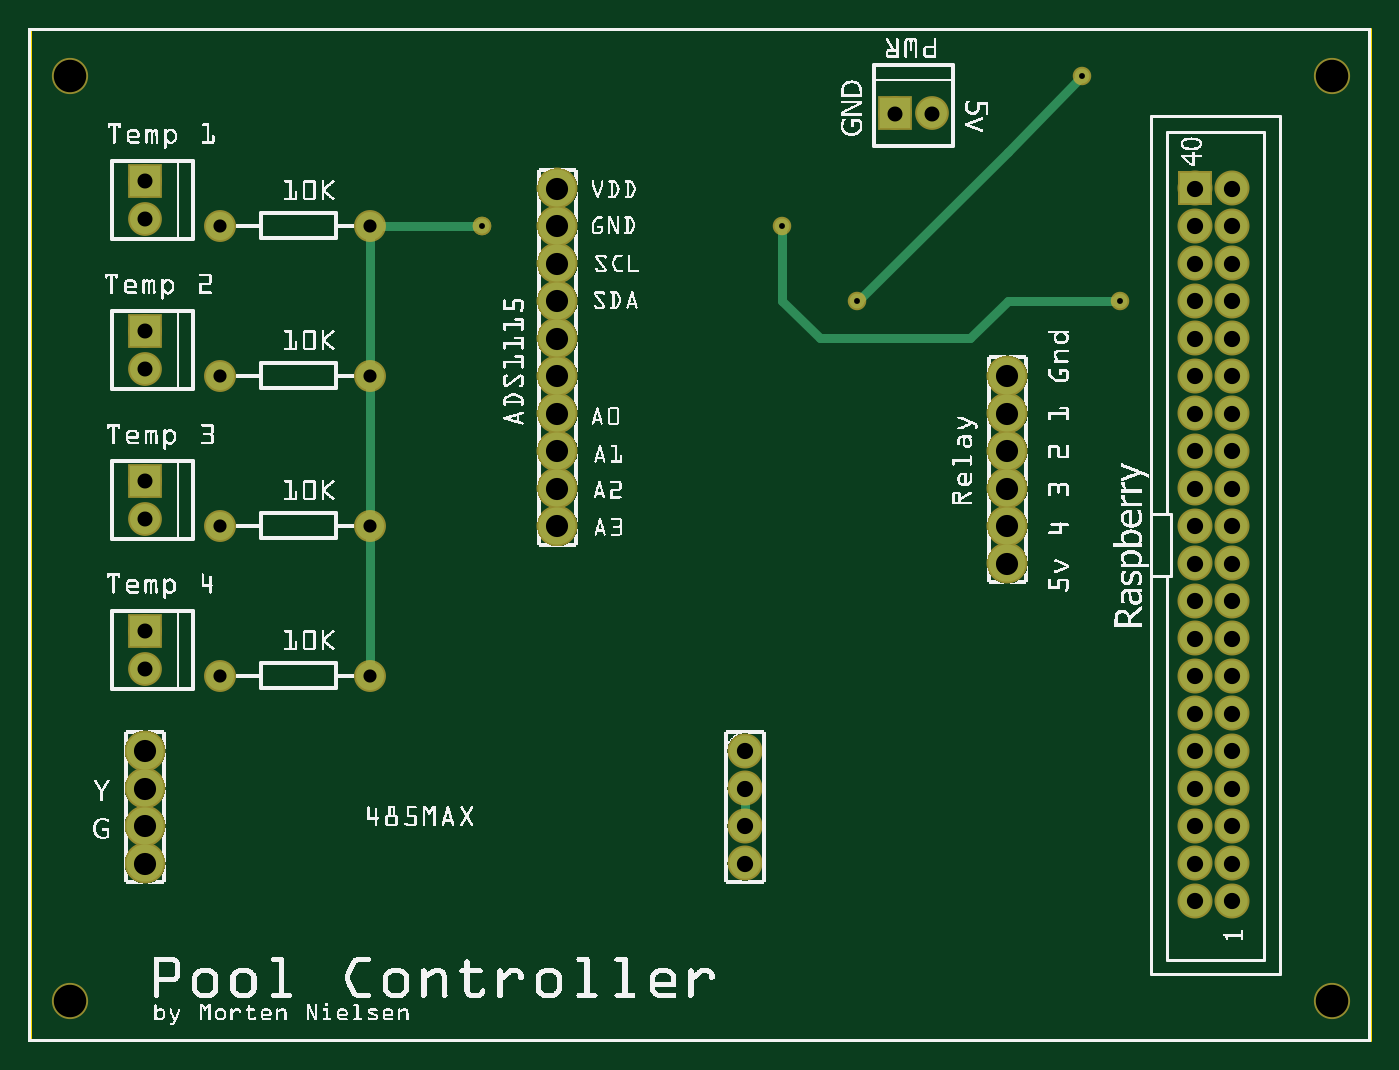
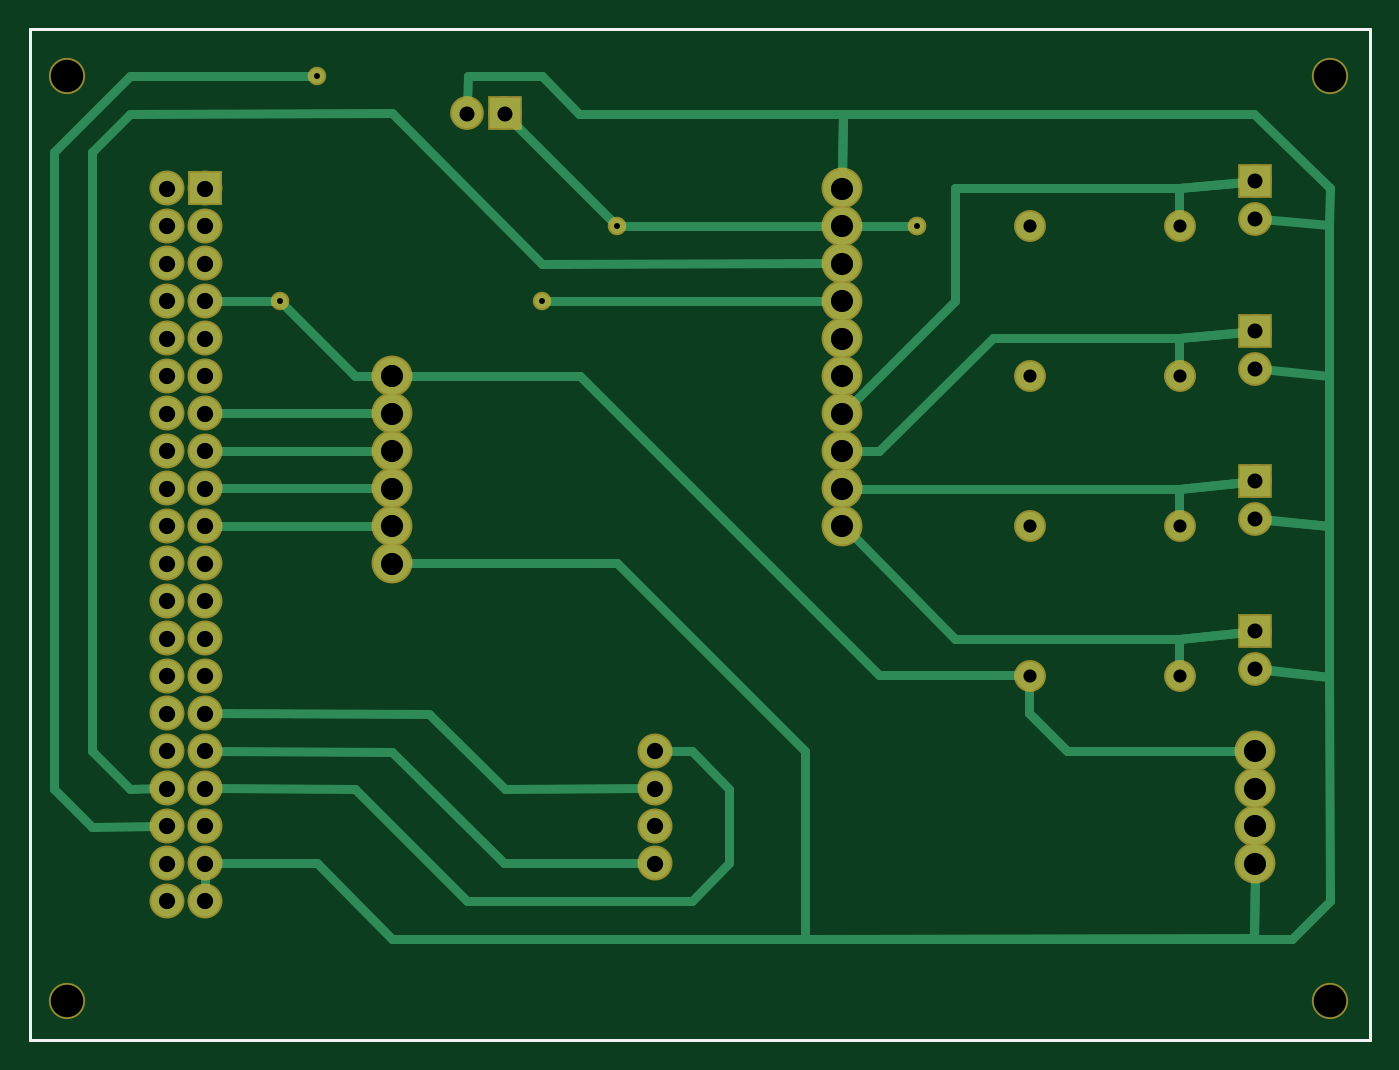
Circuit board: 8 layer files. Board 90.8 x 68.5 mm.
- outline: PoolController_contour.gm1 (370 bytes)
- bottom_copper: PoolController_copperBottom.gbl (5273 bytes)
- top_copper: PoolController_copperTop.gtl (2377 bytes)
- drill: PoolController_drill.txt (1609 bytes)
- bottom_mask: PoolController_maskBottom.gbs (1946 bytes)
- top_mask: PoolController_maskTop.gts (1954 bytes)
- bottom_silk: PoolController_silkBottom.gbo (360 bytes)
- top_silk: PoolController_silkTop.gto (564283 bytes)

=== outline: PoolController_contour.gm1 ===
G04 MADE WITH FRITZING*
G04 WWW.FRITZING.ORG*
G04 DOUBLE SIDED*
G04 HOLES PLATED*
G04 CONTOUR ON CENTER OF CONTOUR VECTOR*
%ASAXBY*%
%FSLAX23Y23*%
%MOIN*%
%OFA0B0*%
%SFA1.0B1.0*%
%ADD10R,3.581880X2.704720*%
%ADD11C,0.008000*%
%ADD10C,0.008*%
%LNCONTOUR*%
G90*
G70*
G54D10*
G54D11*
X4Y2701D02*
X3578Y2701D01*
X3578Y4D01*
X4Y4D01*
X4Y2701D01*
D02*
G04 End of contour*
M02*
=== bottom_copper: PoolController_copperBottom.gbl ===
G04 MADE WITH FRITZING*
G04 WWW.FRITZING.ORG*
G04 DOUBLE SIDED*
G04 HOLES PLATED*
G04 CONTOUR ON CENTER OF CONTOUR VECTOR*
%ASAXBY*%
%FSLAX23Y23*%
%MOIN*%
%OFA0B0*%
%SFA1.0B1.0*%
%ADD10C,0.083307*%
%ADD11C,0.099055*%
%ADD12C,0.080000*%
%ADD13C,0.075000*%
%ADD14C,0.039370*%
%ADD15R,0.083307X0.083307*%
%ADD16R,0.080000X0.080000*%
%ADD17C,0.024000*%
%LNCOPPER0*%
G90*
G70*
G54D10*
X3211Y2276D03*
X3211Y2176D03*
X3211Y2076D03*
X3211Y1976D03*
X3211Y1876D03*
X3211Y1776D03*
X3211Y1676D03*
X3211Y1576D03*
X3211Y1476D03*
X3211Y1376D03*
X3211Y1276D03*
X3211Y1176D03*
X3211Y1076D03*
X3211Y976D03*
X3211Y876D03*
X3211Y776D03*
X3211Y676D03*
X3211Y576D03*
X3211Y476D03*
X3211Y376D03*
X3111Y2276D03*
X3111Y2176D03*
X3111Y2076D03*
X3111Y1976D03*
X3111Y1876D03*
X3111Y1776D03*
X3111Y1676D03*
X3111Y1576D03*
X3111Y1476D03*
X3111Y1376D03*
X3111Y1276D03*
X3111Y1176D03*
X3111Y1076D03*
X3111Y976D03*
X3111Y876D03*
X3111Y776D03*
X3111Y676D03*
X3111Y576D03*
X3111Y476D03*
X3111Y376D03*
G54D11*
X311Y776D03*
X311Y676D03*
X311Y576D03*
X311Y476D03*
G54D10*
X1911Y776D03*
X1911Y676D03*
X1911Y576D03*
X1911Y476D03*
G54D12*
X2311Y2476D03*
X2411Y2476D03*
X311Y1095D03*
X311Y995D03*
X311Y1495D03*
X311Y1395D03*
X311Y1895D03*
X311Y1795D03*
X311Y2295D03*
X311Y2195D03*
G54D11*
X1411Y2276D03*
X1411Y2176D03*
X1411Y2076D03*
X1411Y1976D03*
X1411Y1876D03*
X1411Y1776D03*
X1411Y1676D03*
X1411Y1576D03*
X1411Y1476D03*
X1411Y1376D03*
G54D13*
X511Y976D03*
X911Y976D03*
X511Y1376D03*
X911Y1376D03*
X511Y1776D03*
X911Y1776D03*
X511Y2176D03*
X911Y2176D03*
G54D14*
X911Y976D03*
X911Y1376D03*
X911Y1776D03*
G54D11*
X2611Y1776D03*
X2611Y1676D03*
X2611Y1576D03*
X2611Y1476D03*
X2611Y1376D03*
X2611Y1276D03*
G54D14*
X2811Y2576D03*
X2211Y1976D03*
X1211Y2176D03*
X1211Y2176D03*
X2011Y2176D03*
X2911Y1976D03*
G54D15*
X3111Y2276D03*
G54D16*
X2311Y2476D03*
X311Y1095D03*
X311Y1495D03*
X311Y1895D03*
X311Y2295D03*
G54D17*
X913Y876D02*
X812Y776D01*
D02*
X912Y958D02*
X913Y876D01*
D02*
X812Y776D02*
X341Y776D01*
D02*
X1410Y2475D02*
X1411Y2305D01*
D02*
X312Y2475D02*
X1410Y2475D01*
D02*
X110Y2277D02*
X312Y2475D01*
D02*
X112Y2177D02*
X110Y2277D01*
D02*
X112Y2177D02*
X112Y1776D01*
D02*
X112Y1776D02*
X291Y1793D01*
D02*
X112Y1776D02*
X112Y1375D01*
D02*
X291Y2193D02*
X112Y2177D01*
D02*
X112Y1375D02*
X291Y1393D01*
D02*
X311Y1395D02*
X112Y1375D01*
D02*
X112Y1375D02*
X112Y974D01*
D02*
X112Y974D02*
X291Y993D01*
D02*
X311Y995D02*
X112Y974D01*
D02*
X112Y974D02*
X110Y376D01*
D02*
X110Y376D02*
X211Y275D01*
D02*
X211Y275D02*
X1511Y275D01*
D02*
X1511Y275D02*
X312Y277D01*
D02*
X312Y277D02*
X311Y446D01*
D02*
X1111Y2277D02*
X1111Y1975D01*
D02*
X1111Y1975D02*
X1410Y1676D01*
D02*
X1410Y1676D02*
X1382Y1676D01*
D02*
X513Y2277D02*
X1111Y2277D01*
D02*
X331Y2293D02*
X513Y2277D01*
D02*
X311Y2295D02*
X513Y2277D01*
D02*
X513Y2277D02*
X512Y2193D01*
D02*
X1010Y1877D02*
X513Y1876D01*
D02*
X513Y1876D02*
X331Y1893D01*
D02*
X1312Y1575D02*
X1010Y1877D01*
D02*
X311Y1895D02*
X513Y1876D01*
D02*
X1382Y1575D02*
X1312Y1575D01*
D02*
X513Y1876D02*
X512Y1793D01*
D02*
X1310Y1475D02*
X513Y1475D01*
D02*
X513Y1475D02*
X331Y1493D01*
D02*
X1312Y1474D02*
X1310Y1475D01*
D02*
X311Y1495D02*
X513Y1475D01*
D02*
X1382Y1475D02*
X1312Y1474D01*
D02*
X513Y1475D02*
X512Y1393D01*
D02*
X1410Y1377D02*
X1110Y1075D01*
D02*
X1110Y1075D02*
X513Y1075D01*
D02*
X1388Y1394D02*
X1410Y1377D01*
D02*
X513Y1075D02*
X331Y1093D01*
D02*
X2612Y275D02*
X312Y275D01*
D02*
X312Y275D02*
X311Y446D01*
D02*
X3090Y476D02*
X2811Y477D01*
D02*
X2811Y477D02*
X2612Y275D01*
D02*
X331Y1093D02*
X513Y1075D01*
D02*
X513Y1075D02*
X512Y993D01*
D02*
X2512Y874D02*
X2310Y675D01*
D02*
X2310Y675D02*
X1933Y676D01*
D02*
X3090Y876D02*
X2512Y874D01*
D02*
X2612Y774D02*
X2312Y477D01*
D02*
X2312Y477D02*
X1933Y476D01*
D02*
X3090Y776D02*
X2612Y774D01*
D02*
X2212Y2075D02*
X1441Y2076D01*
D02*
X2612Y2477D02*
X2212Y2075D01*
D02*
X3311Y2475D02*
X2612Y2477D01*
D02*
X3412Y2374D02*
X3311Y2475D01*
D02*
X3412Y776D02*
X3412Y2374D01*
D02*
X3311Y675D02*
X3412Y776D01*
D02*
X3233Y676D02*
X3311Y675D01*
D02*
X3111Y397D02*
X3111Y454D01*
D02*
X3090Y1676D02*
X2641Y1676D01*
D02*
X3090Y1576D02*
X2641Y1576D01*
D02*
X3090Y1476D02*
X2641Y1476D01*
D02*
X3090Y1376D02*
X2641Y1376D01*
D02*
X2110Y1775D02*
X2582Y1776D01*
D02*
X1312Y977D02*
X2110Y1775D01*
D02*
X913Y977D02*
X1312Y977D01*
D02*
X812Y776D02*
X913Y876D01*
D02*
X913Y876D02*
X913Y977D01*
D02*
X2203Y1976D02*
X1441Y1976D01*
D02*
X3311Y2576D02*
X2819Y2576D01*
D02*
X3512Y675D02*
X3512Y2374D01*
D02*
X3412Y574D02*
X3512Y675D01*
D02*
X3512Y2374D02*
X3311Y2576D01*
D02*
X3233Y576D02*
X3412Y574D01*
D02*
X2212Y2576D02*
X2410Y2575D01*
D02*
X1410Y2475D02*
X2112Y2475D01*
D02*
X2410Y2575D02*
X2411Y2496D01*
D02*
X2112Y2475D02*
X2212Y2576D01*
D02*
X1411Y2305D02*
X1410Y2475D01*
D02*
X2011Y2176D02*
X2297Y2462D01*
D02*
X1611Y2176D02*
X2011Y2176D01*
D02*
X1441Y2176D02*
X1611Y2176D01*
D02*
X2411Y376D02*
X1813Y376D01*
D02*
X2710Y675D02*
X2411Y376D01*
D02*
X1712Y675D02*
X1813Y776D01*
D02*
X1712Y477D02*
X1712Y675D01*
D02*
X3090Y676D02*
X2710Y675D01*
D02*
X1813Y376D02*
X1712Y477D01*
D02*
X1813Y776D02*
X1890Y776D01*
D02*
X2911Y1975D02*
X3090Y1976D01*
D02*
X2710Y1776D02*
X2911Y1975D01*
D02*
X2641Y1776D02*
X2710Y1776D01*
D02*
X1511Y776D02*
X2011Y1276D01*
D02*
X1511Y275D02*
X1511Y776D01*
D02*
X2011Y1276D02*
X2582Y1276D01*
D02*
X1382Y2176D02*
X1219Y2176D01*
G04 End of Copper0*
M02*
=== top_copper: PoolController_copperTop.gtl ===
G04 MADE WITH FRITZING*
G04 WWW.FRITZING.ORG*
G04 DOUBLE SIDED*
G04 HOLES PLATED*
G04 CONTOUR ON CENTER OF CONTOUR VECTOR*
%ASAXBY*%
%FSLAX23Y23*%
%MOIN*%
%OFA0B0*%
%SFA1.0B1.0*%
%ADD10C,0.083307*%
%ADD11C,0.099055*%
%ADD12C,0.080000*%
%ADD13C,0.075000*%
%ADD14C,0.039370*%
%ADD15R,0.083307X0.083307*%
%ADD16R,0.080000X0.080000*%
%ADD17C,0.024000*%
%LNCOPPER1*%
G90*
G70*
G54D10*
X3211Y2276D03*
X3211Y2176D03*
X3211Y2076D03*
X3211Y1976D03*
X3211Y1876D03*
X3211Y1776D03*
X3211Y1676D03*
X3211Y1576D03*
X3211Y1476D03*
X3211Y1376D03*
X3211Y1276D03*
X3211Y1176D03*
X3211Y1076D03*
X3211Y976D03*
X3211Y876D03*
X3211Y776D03*
X3211Y676D03*
X3211Y576D03*
X3211Y476D03*
X3211Y376D03*
X3111Y2276D03*
X3111Y2176D03*
X3111Y2076D03*
X3111Y1976D03*
X3111Y1876D03*
X3111Y1776D03*
X3111Y1676D03*
X3111Y1576D03*
X3111Y1476D03*
X3111Y1376D03*
X3111Y1276D03*
X3111Y1176D03*
X3111Y1076D03*
X3111Y976D03*
X3111Y876D03*
X3111Y776D03*
X3111Y676D03*
X3111Y576D03*
X3111Y476D03*
X3111Y376D03*
G54D11*
X311Y776D03*
X311Y676D03*
X311Y576D03*
X311Y476D03*
G54D10*
X1911Y776D03*
X1911Y676D03*
X1911Y576D03*
X1911Y476D03*
G54D12*
X2311Y2476D03*
X2411Y2476D03*
X311Y1495D03*
X311Y1395D03*
X311Y1895D03*
X311Y1795D03*
X311Y2295D03*
X311Y2195D03*
G54D11*
X1411Y2276D03*
X1411Y2176D03*
X1411Y2076D03*
X1411Y1976D03*
X1411Y1876D03*
X1411Y1776D03*
X1411Y1676D03*
X1411Y1576D03*
X1411Y1476D03*
X1411Y1376D03*
G54D13*
X511Y976D03*
X911Y976D03*
X511Y1376D03*
X911Y1376D03*
X511Y1776D03*
X911Y1776D03*
X511Y2176D03*
X911Y2176D03*
G54D14*
X911Y976D03*
X911Y1376D03*
X911Y1776D03*
G54D11*
X2611Y1776D03*
X2611Y1676D03*
X2611Y1576D03*
X2611Y1476D03*
X2611Y1376D03*
X2611Y1276D03*
G54D12*
X311Y1095D03*
X311Y995D03*
G54D14*
X2811Y2576D03*
X2211Y1976D03*
X1211Y2176D03*
X1211Y2176D03*
X2011Y2176D03*
X2911Y1976D03*
G54D15*
X3111Y2276D03*
G54D16*
X2311Y2476D03*
X311Y1495D03*
X311Y1895D03*
X311Y2295D03*
X311Y1095D03*
G54D17*
X911Y1758D02*
X911Y1393D01*
D02*
X911Y2158D02*
X911Y1793D01*
D02*
X1212Y2182D02*
X1209Y2179D01*
D02*
X1209Y2179D02*
X1212Y2176D01*
D02*
X1212Y2176D02*
X929Y2176D01*
D02*
X1911Y597D02*
X1911Y654D01*
D02*
X911Y1376D02*
X911Y993D01*
D02*
X2612Y2374D02*
X2806Y2570D01*
D02*
X2217Y1981D02*
X2612Y2374D01*
D02*
X2612Y1975D02*
X2512Y1877D01*
D02*
X2512Y1877D02*
X2112Y1877D01*
D02*
X2903Y1976D02*
X2612Y1975D01*
D02*
X2011Y1975D02*
X2011Y2168D01*
D02*
X2112Y1877D02*
X2011Y1975D01*
G04 End of Copper1*
M02*
=== drill: PoolController_drill.txt ===
; NON-PLATED HOLES START AT T1
; THROUGH (PLATED) HOLES START AT T100
M48
INCH
T1C0.086614
T100C0.043307
T101C0.059055
T102C0.040000
T103C0.015748
T104C0.035000
%
T1
X034777Y025756
X001113Y001092
X034777Y001091
X001113Y025756
T100
X031113Y018756
X032113Y022756
X032113Y015756
X031113Y005756
X031113Y021756
X031113Y003756
X019113Y004756
X032113Y021756
X032113Y006756
X031113Y012756
X032113Y008756
X032113Y010756
X031113Y014756
X019113Y006756
X031113Y004756
X031113Y013756
X031113Y007756
X032113Y004756
X032113Y020756
X032113Y019756
X031113Y010756
X031113Y009756
X031113Y022756
X032113Y012756
X019113Y007756
X032113Y009756
X032113Y007756
X019113Y005756
X031113Y020756
X032113Y005756
X031113Y011756
X031113Y015756
X032113Y003756
X032113Y017756
X032113Y013756
X032113Y016756
X031113Y006756
X031113Y019756
X031113Y008756
X031113Y016756
X031113Y017756
X032113Y014756
X032113Y018756
X032113Y011756
T101
X026113Y013756
X003113Y004756
X026113Y016756
X014113Y014756
X014113Y020756
X014113Y018756
X014113Y016756
X026113Y014756
X003113Y007756
X014113Y021756
X014113Y015756
X003113Y006756
X026113Y012756
X026113Y015756
X003113Y005756
X014113Y013756
X014113Y022756
X014113Y019756
X026113Y017756
X014113Y017756
T102
X003113Y018945
X003113Y022945
X024113Y024756
X023113Y024756
X003113Y014945
X003113Y009945
X003113Y017945
X003113Y010945
X003113Y013945
X003113Y021945
T103
X009113Y013756
X009113Y009756
X012113Y021756
X009113Y017756
X022113Y019756
X028113Y025756
X020113Y021756
X029113Y019756
T104
X005113Y021756
X005113Y009756
X009113Y021756
X009113Y013756
X005113Y013756
X009113Y009756
X005113Y017756
X009113Y017756
T00
M30

=== bottom_mask: PoolController_maskBottom.gbs ===
G04 MADE WITH FRITZING*
G04 WWW.FRITZING.ORG*
G04 DOUBLE SIDED*
G04 HOLES PLATED*
G04 CONTOUR ON CENTER OF CONTOUR VECTOR*
%ASAXBY*%
%FSLAX23Y23*%
%MOIN*%
%OFA0B0*%
%SFA1.0B1.0*%
%ADD10C,0.093307*%
%ADD11C,0.109055*%
%ADD12C,0.090000*%
%ADD13C,0.085000*%
%ADD14C,0.096614*%
%ADD15C,0.049370*%
%ADD16R,0.093307X0.093307*%
%ADD17R,0.090000X0.090000*%
%LNMASK0*%
G90*
G70*
G54D10*
X3211Y2276D03*
X3211Y2176D03*
X3211Y2076D03*
X3211Y1976D03*
X3211Y1876D03*
X3211Y1776D03*
X3211Y1676D03*
X3211Y1576D03*
X3211Y1476D03*
X3211Y1376D03*
X3211Y1276D03*
X3211Y1176D03*
X3211Y1076D03*
X3211Y976D03*
X3211Y876D03*
X3211Y776D03*
X3211Y676D03*
X3211Y576D03*
X3211Y476D03*
X3211Y376D03*
X3111Y2276D03*
X3111Y2176D03*
X3111Y2076D03*
X3111Y1976D03*
X3111Y1876D03*
X3111Y1776D03*
X3111Y1676D03*
X3111Y1576D03*
X3111Y1476D03*
X3111Y1376D03*
X3111Y1276D03*
X3111Y1176D03*
X3111Y1076D03*
X3111Y976D03*
X3111Y876D03*
X3111Y776D03*
X3111Y676D03*
X3111Y576D03*
X3111Y476D03*
X3111Y376D03*
G54D11*
X311Y776D03*
X311Y676D03*
X311Y576D03*
X311Y476D03*
G54D10*
X1911Y776D03*
X1911Y676D03*
X1911Y576D03*
X1911Y476D03*
G54D12*
X2311Y2476D03*
X2411Y2476D03*
X311Y1095D03*
X311Y995D03*
X311Y1495D03*
X311Y1395D03*
X311Y1895D03*
X311Y1795D03*
X311Y2295D03*
X311Y2195D03*
G54D11*
X1411Y2276D03*
X1411Y2176D03*
X1411Y2076D03*
X1411Y1976D03*
X1411Y1876D03*
X1411Y1776D03*
X1411Y1676D03*
X1411Y1576D03*
X1411Y1476D03*
X1411Y1376D03*
G54D13*
X511Y976D03*
X911Y976D03*
X511Y1376D03*
X911Y1376D03*
X511Y1776D03*
X911Y1776D03*
X511Y2176D03*
X911Y2176D03*
G54D14*
X3478Y2576D03*
X111Y2576D03*
X3478Y109D03*
X111Y109D03*
G54D15*
X911Y976D03*
X911Y1376D03*
X911Y1776D03*
G54D11*
X2611Y1776D03*
X2611Y1676D03*
X2611Y1576D03*
X2611Y1476D03*
X2611Y1376D03*
X2611Y1276D03*
G54D15*
X2811Y2576D03*
X2211Y1976D03*
X1211Y2176D03*
X1211Y2176D03*
X2011Y2176D03*
X2911Y1976D03*
G54D16*
X3111Y2276D03*
G54D17*
X2311Y2476D03*
X311Y1095D03*
X311Y1495D03*
X311Y1895D03*
X311Y2295D03*
G04 End of Mask0*
M02*
=== top_mask: PoolController_maskTop.gts ===
G04 MADE WITH FRITZING*
G04 WWW.FRITZING.ORG*
G04 DOUBLE SIDED*
G04 HOLES PLATED*
G04 CONTOUR ON CENTER OF CONTOUR VECTOR*
%ASAXBY*%
%FSLAX23Y23*%
%MOIN*%
%OFA0B0*%
%SFA1.0B1.0*%
%ADD10C,0.093307*%
%ADD11C,0.109055*%
%ADD12C,0.090000*%
%ADD13C,0.085000*%
%ADD14C,0.096614*%
%ADD15C,0.049370*%
%ADD16R,0.093307X0.093307*%
%ADD17R,0.090000X0.090000*%
%LNMASK1*%
G90*
G70*
G54D10*
X3211Y2276D03*
X3211Y2176D03*
X3211Y2076D03*
X3211Y1976D03*
X3211Y1876D03*
X3211Y1776D03*
X3211Y1676D03*
X3211Y1576D03*
X3211Y1476D03*
X3211Y1376D03*
X3211Y1276D03*
X3211Y1176D03*
X3211Y1076D03*
X3211Y976D03*
X3211Y876D03*
X3211Y776D03*
X3211Y676D03*
X3211Y576D03*
X3211Y476D03*
X3211Y376D03*
X3111Y2276D03*
X3111Y2176D03*
X3111Y2076D03*
X3111Y1976D03*
X3111Y1876D03*
X3111Y1776D03*
X3111Y1676D03*
X3111Y1576D03*
X3111Y1476D03*
X3111Y1376D03*
X3111Y1276D03*
X3111Y1176D03*
X3111Y1076D03*
X3111Y976D03*
X3111Y876D03*
X3111Y776D03*
X3111Y676D03*
X3111Y576D03*
X3111Y476D03*
X3111Y376D03*
G54D11*
X311Y776D03*
X311Y676D03*
X311Y576D03*
X311Y476D03*
G54D10*
X1911Y776D03*
X1911Y676D03*
X1911Y576D03*
X1911Y476D03*
G54D12*
X2311Y2476D03*
X2411Y2476D03*
X311Y1495D03*
X311Y1395D03*
X311Y1895D03*
X311Y1795D03*
X311Y2295D03*
X311Y2195D03*
G54D11*
X1411Y2276D03*
X1411Y2176D03*
X1411Y2076D03*
X1411Y1976D03*
X1411Y1876D03*
X1411Y1776D03*
X1411Y1676D03*
X1411Y1576D03*
X1411Y1476D03*
X1411Y1376D03*
G54D13*
X511Y976D03*
X911Y976D03*
X511Y1376D03*
X911Y1376D03*
X511Y1776D03*
X911Y1776D03*
X511Y2176D03*
X911Y2176D03*
G54D14*
X3478Y2576D03*
X111Y2576D03*
X3478Y109D03*
X111Y109D03*
G54D15*
X911Y976D03*
X911Y1376D03*
X911Y1776D03*
G54D11*
X2611Y1776D03*
X2611Y1676D03*
X2611Y1576D03*
X2611Y1476D03*
X2611Y1376D03*
X2611Y1276D03*
G54D12*
X311Y1095D03*
X311Y995D03*
G54D15*
X2811Y2576D03*
X2211Y1976D03*
X1211Y2176D03*
X1211Y2176D03*
X2011Y2176D03*
X2911Y1976D03*
G54D16*
X3111Y2276D03*
G54D17*
X2311Y2476D03*
X311Y1495D03*
X311Y1895D03*
X311Y2295D03*
X311Y1095D03*
G04 End of Mask1*
M02*
=== bottom_silk: PoolController_silkBottom.gbo ===
G04 MADE WITH FRITZING*
G04 WWW.FRITZING.ORG*
G04 DOUBLE SIDED*
G04 HOLES PLATED*
G04 CONTOUR ON CENTER OF CONTOUR VECTOR*
%ASAXBY*%
%FSLAX23Y23*%
%MOIN*%
%OFA0B0*%
%SFA1.0B1.0*%
%ADD10R,3.581880X2.704720X3.565880X2.688720*%
%ADD11C,0.008000*%
%LNSILK0*%
G90*
G70*
G54D11*
X4Y2701D02*
X3578Y2701D01*
X3578Y4D01*
X4Y4D01*
X4Y2701D01*
D02*
G04 End of Silk0*
M02*
=== top_silk: PoolController_silkTop.gto (564283 bytes, source omitted) ===
